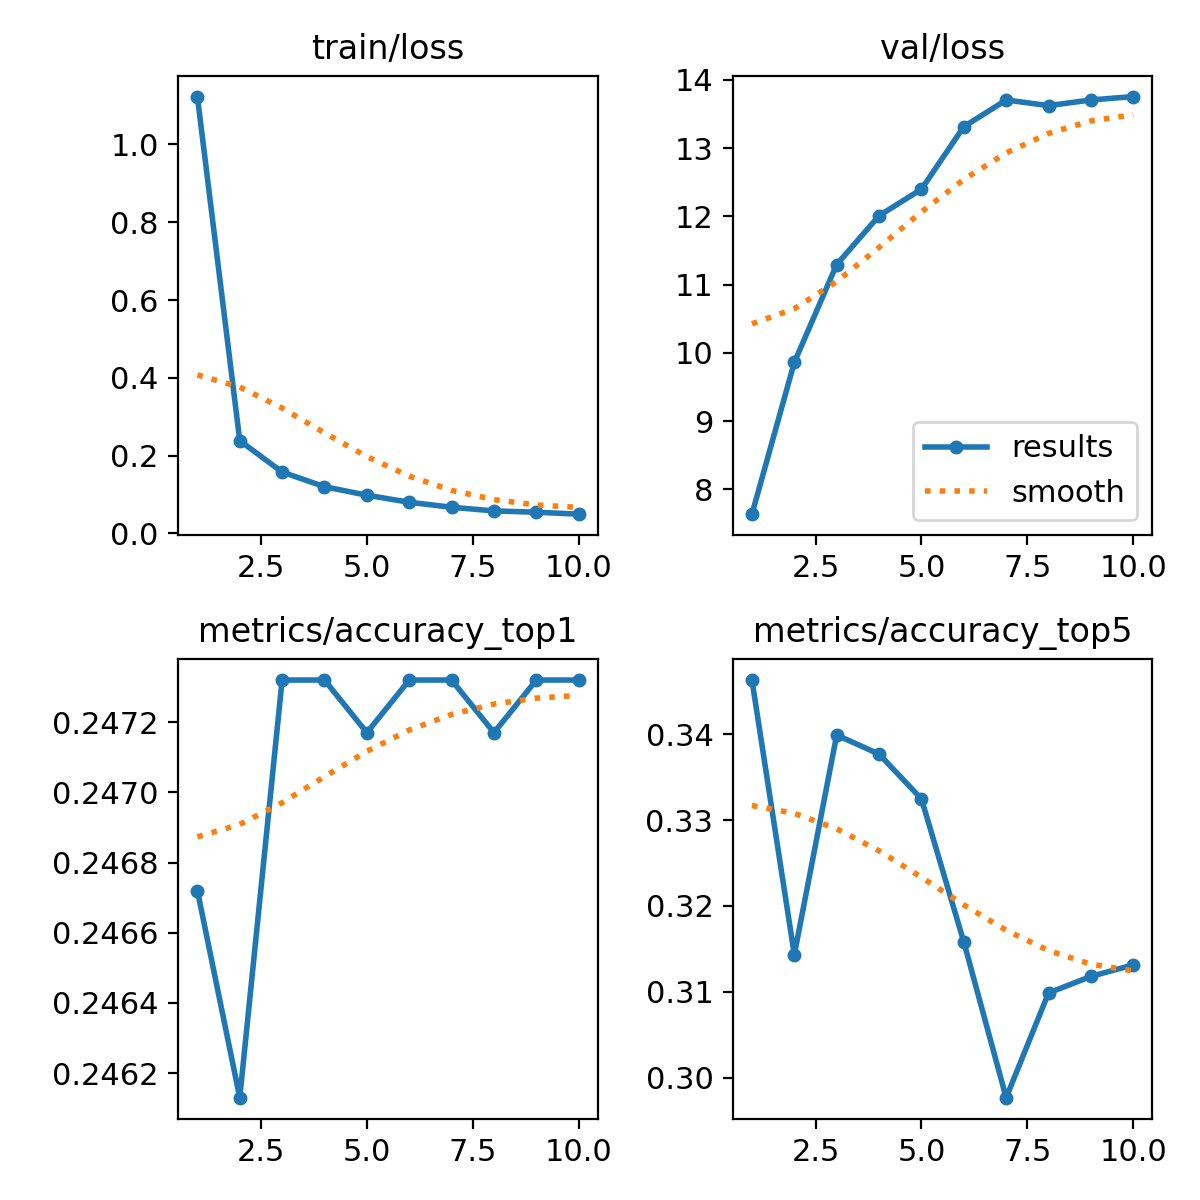

Values plotted in this chart, from the file beside it:
epoch, time, train/loss, metrics/accuracy_top1, metrics/accuracy_top5, val/loss, lr/pg0, lr/pg1, lr/pg2
1, 61.02, 1.123, 0.2467, 0.3463, 7.637, 0.0001516, 0.0001516, 0.0001516
2, 96.22, 0.2385, 0.2461, 0.3143, 9.861, 0.0002732, 0.0002732, 0.0002732
3, 129.3, 0.1578, 0.2473, 0.3399, 11.29, 0.0003648, 0.0003648, 0.0003648
4, 162.6, 0.1201, 0.2473, 0.3377, 12.01, 0.0003199, 0.0003199, 0.0003199
5, 195.5, 0.0982, 0.2472, 0.3325, 12.4, 0.0002748, 0.0002748, 0.0002748
6, 228.7, 0.08007, 0.2473, 0.3158, 13.31, 0.0002298, 0.0002298, 0.0002298
7, 261.5, 0.06721, 0.2473, 0.2977, 13.7, 0.0001847, 0.0001847, 0.0001847
8, 294.1, 0.05784, 0.2472, 0.3099, 13.62, 0.0001397, 0.0001397, 0.0001397
9, 327.2, 0.05454, 0.2473, 0.3118, 13.7, 9.464e-05, 9.464e-05, 9.464e-05
10, 360.3, 0.04946, 0.2473, 0.3131, 13.76, 4.9595e-05, 4.9595e-05, 4.9595e-05
